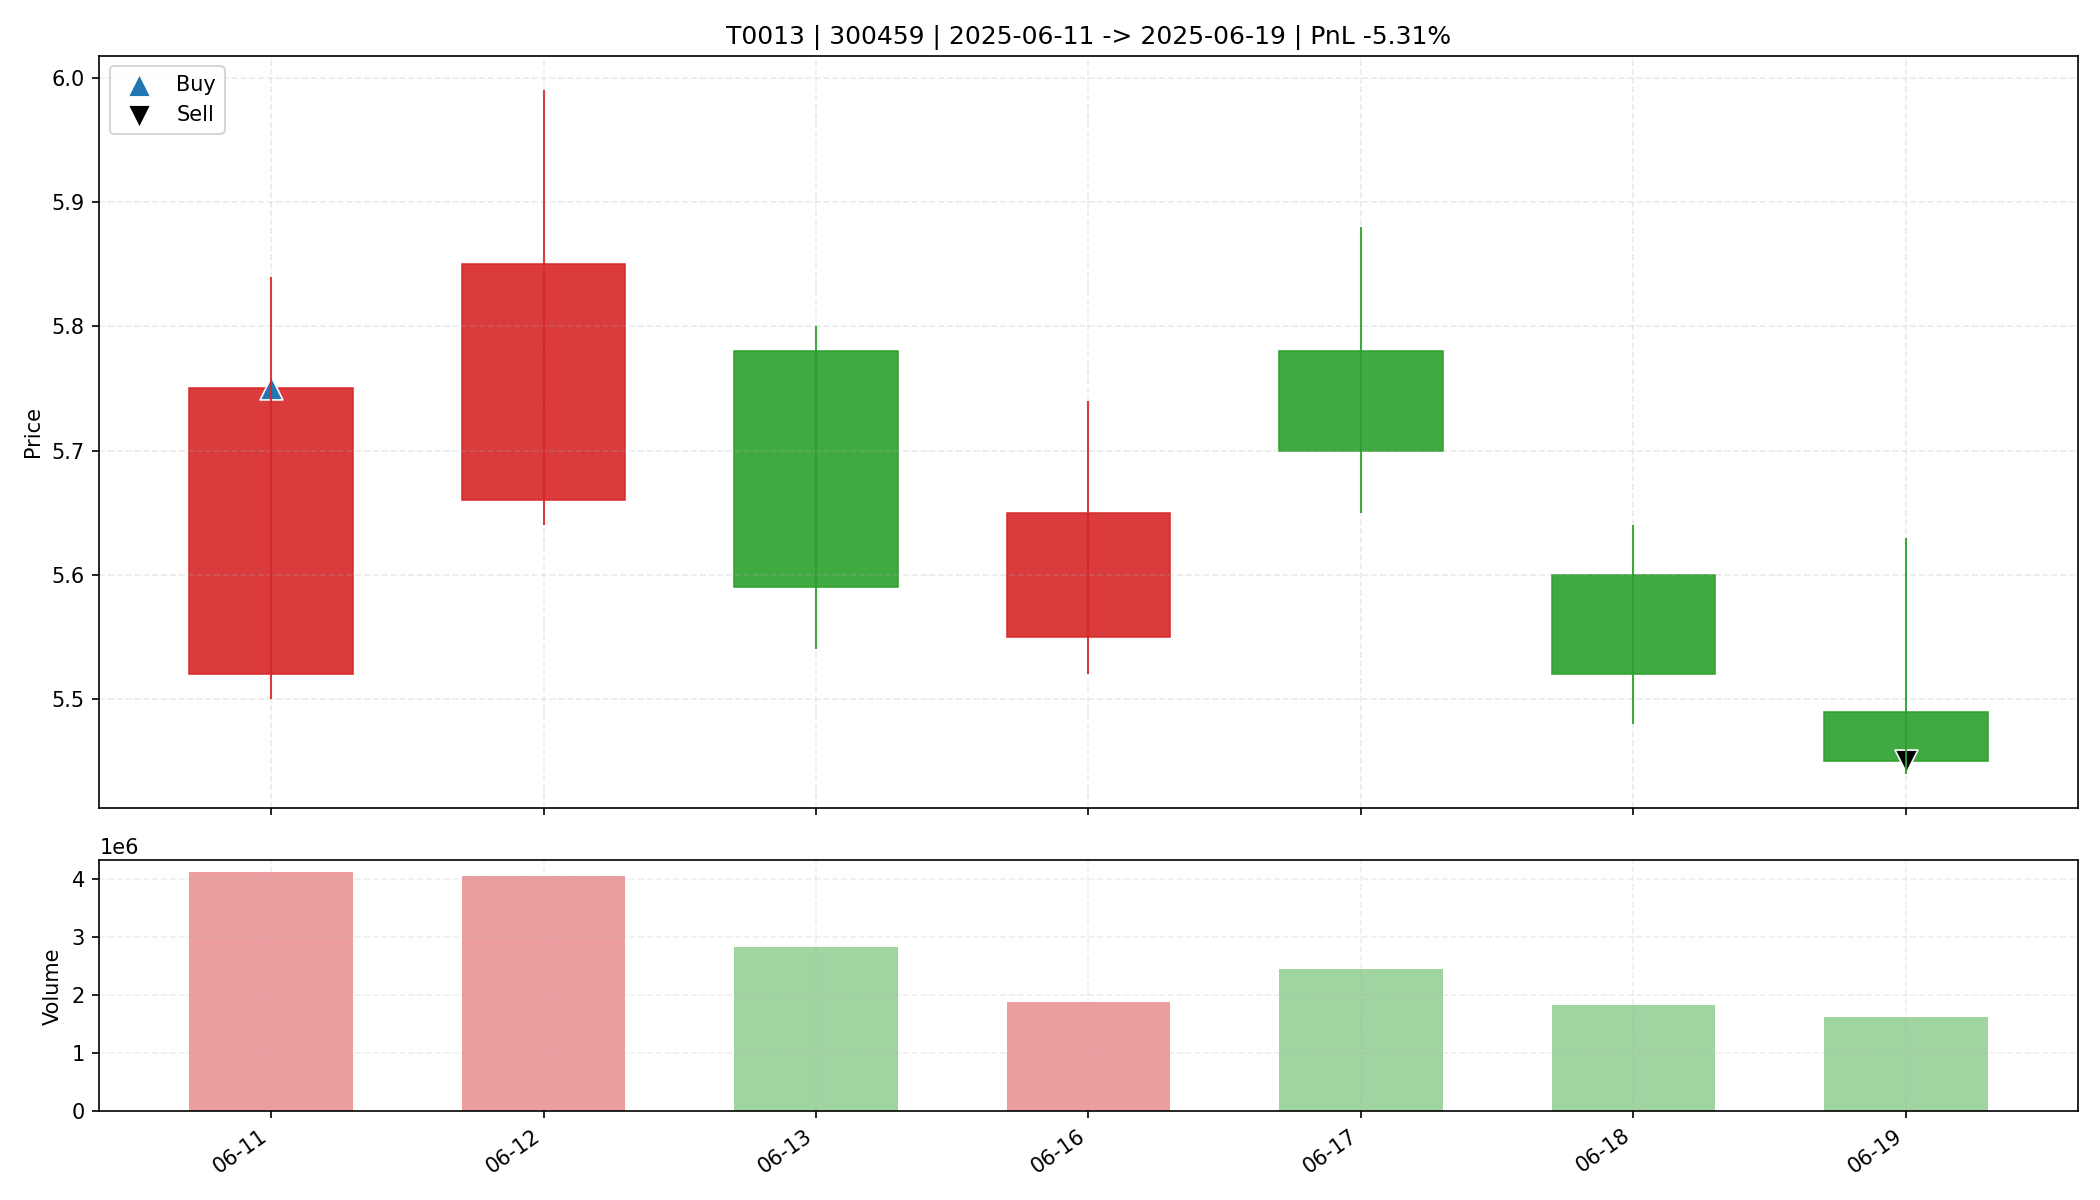

The table this chart was drawn from, first rows:
date, open, high, low, close, amount, volume, trade_id, code, buy_date, sell_date, buy_price, sell_price, matched_shares, buy_reason, sell_reason, sell_profit_pct, sell_hold_days, is_buy_day, is_sell_day, holding_day_index
2025-06-11, 5.52, 5.84, 5.5, 5.75, 2337338368, 4111304, T0013, 300459, 2025-06-11, 2025-06-19, 5.75, 5.45, 5700, 前10日振幅8.9%, 阳线涨幅4.2%, 突破均线, 温和放量1.7倍, MA…, 收盘跌破防守线(5.500), -5.312, 6.0, True, False, 0
2025-06-12, 5.66, 5.99, 5.64, 5.85, 2361857792, 4049128, T0013, 300459, 2025-06-11, 2025-06-19, 5.75, 5.45, 5700, 前10日振幅8.9%, 阳线涨幅4.2%, 突破均线, 温和放量1.7倍, MA…, 收盘跌破防守线(5.500), -5.312, 6.0, False, False, 1
2025-06-13, 5.78, 5.8, 5.54, 5.59, 1596867456, 2832728, T0013, 300459, 2025-06-11, 2025-06-19, 5.75, 5.45, 5700, 前10日振幅8.9%, 阳线涨幅4.2%, 突破均线, 温和放量1.7倍, MA…, 收盘跌破防守线(5.500), -5.312, 6.0, False, False, 2
2025-06-16, 5.55, 5.74, 5.52, 5.65, 1062292992, 1877704, T0013, 300459, 2025-06-11, 2025-06-19, 5.75, 5.45, 5700, 前10日振幅8.9%, 阳线涨幅4.2%, 突破均线, 温和放量1.7倍, MA…, 收盘跌破防守线(5.500), -5.312, 6.0, False, False, 3
2025-06-17, 5.78, 5.88, 5.65, 5.7, 1407299968, 2442091, T0013, 300459, 2025-06-11, 2025-06-19, 5.75, 5.45, 5700, 前10日振幅8.9%, 阳线涨幅4.2%, 突破均线, 温和放量1.7倍, MA…, 收盘跌破防守线(5.500), -5.312, 6.0, False, False, 4
2025-06-18, 5.6, 5.64, 5.48, 5.52, 1008818624, 1824161, T0013, 300459, 2025-06-11, 2025-06-19, 5.75, 5.45, 5700, 前10日振幅8.9%, 阳线涨幅4.2%, 突破均线, 温和放量1.7倍, MA…, 收盘跌破防守线(5.500), -5.312, 6.0, False, False, 5
2025-06-19, 5.49, 5.63, 5.44, 5.45, 898301888, 1623125, T0013, 300459, 2025-06-11, 2025-06-19, 5.75, 5.45, 5700, 前10日振幅8.9%, 阳线涨幅4.2%, 突破均线, 温和放量1.7倍, MA…, 收盘跌破防守线(5.500), -5.312, 6.0, False, True, 6
